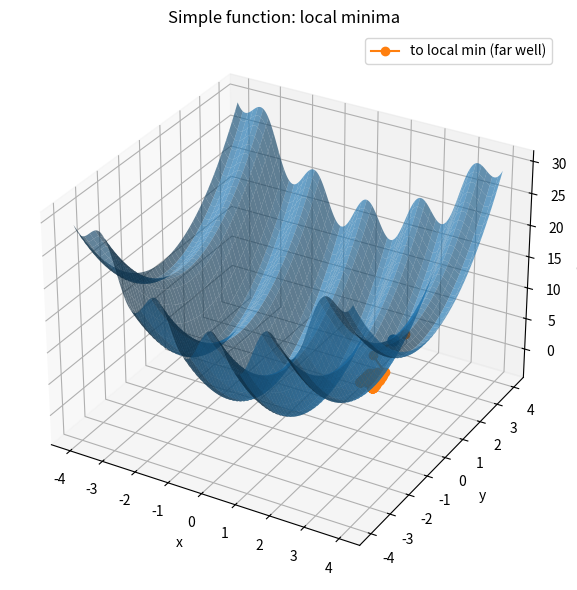

This figure's Python source:
import numpy as np
import matplotlib.pyplot as plt
from mpl_toolkits.mplot3d import Axes3D  # noqa

A, B = 3.0, 4.0
eta, steps = 0.05, 80

def f(x, y):
    return y**2 + x**2 + A*np.cos(B*x)

def grad_f(x, y):
    return np.array([2*x - A*B*np.sin(B*x), 2*y], dtype=float)

def run_gd(x0, y0):
    xs, ys, zs = [x0], [y0], [f(x0, y0)]
    x, y = float(x0), float(y0)
    for _ in range(steps):
        gx, gy = grad_f(x, y)
        x, y = x - eta*gx, y - eta*gy
        xs.append(x); ys.append(y); zs.append(f(x, y))
    return np.array(xs), np.array(ys), np.array(zs)

# ② 離れた浅い極小へ
xl, yl, zl = run_gd(2.8, 1.0)

# サーフェス
xs = ys = np.linspace(-4, 4, 300)
X, Y = np.meshgrid(xs, ys)
Z = f(X, Y)

fig = plt.figure(figsize=(8,6))
ax = fig.add_subplot(111, projection='3d')
ax.plot_surface(X, Y, Z, alpha=0.65, linewidth=0)

ax.plot(xl, yl, zl, 'o-', label='to local min (far well)')

# 参照点を注記
ax.scatter(3.0, 0, f(3.0,0), s=60)

ax.set_xlabel('x'); ax.set_ylabel('y'); ax.set_zlabel('f(x,y)')
ax.set_title('Simple function: local minima')
ax.legend(); plt.tight_layout(); plt.show()
